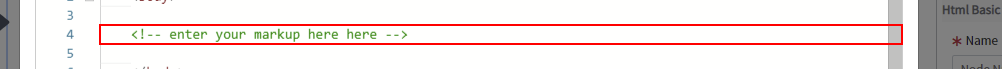
Task: Creates a default chatbot template for Ferguson workflows.
Workflow: Testing Images

Step 1: click on the element in window 'Servicenow - Virtual Agent Designer | ServiceNow' (chrome.exe)

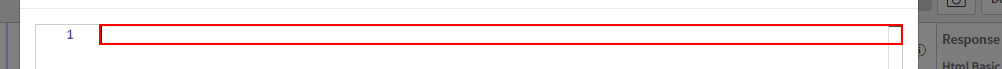
Step 2: type "["<html><body><img style='width: 100%' src='" + images.Item(i) + "'></body></html>"]" into the element in window 'Servicenow - Virtual Agent Designer | ServiceNow' (chrome.exe)
